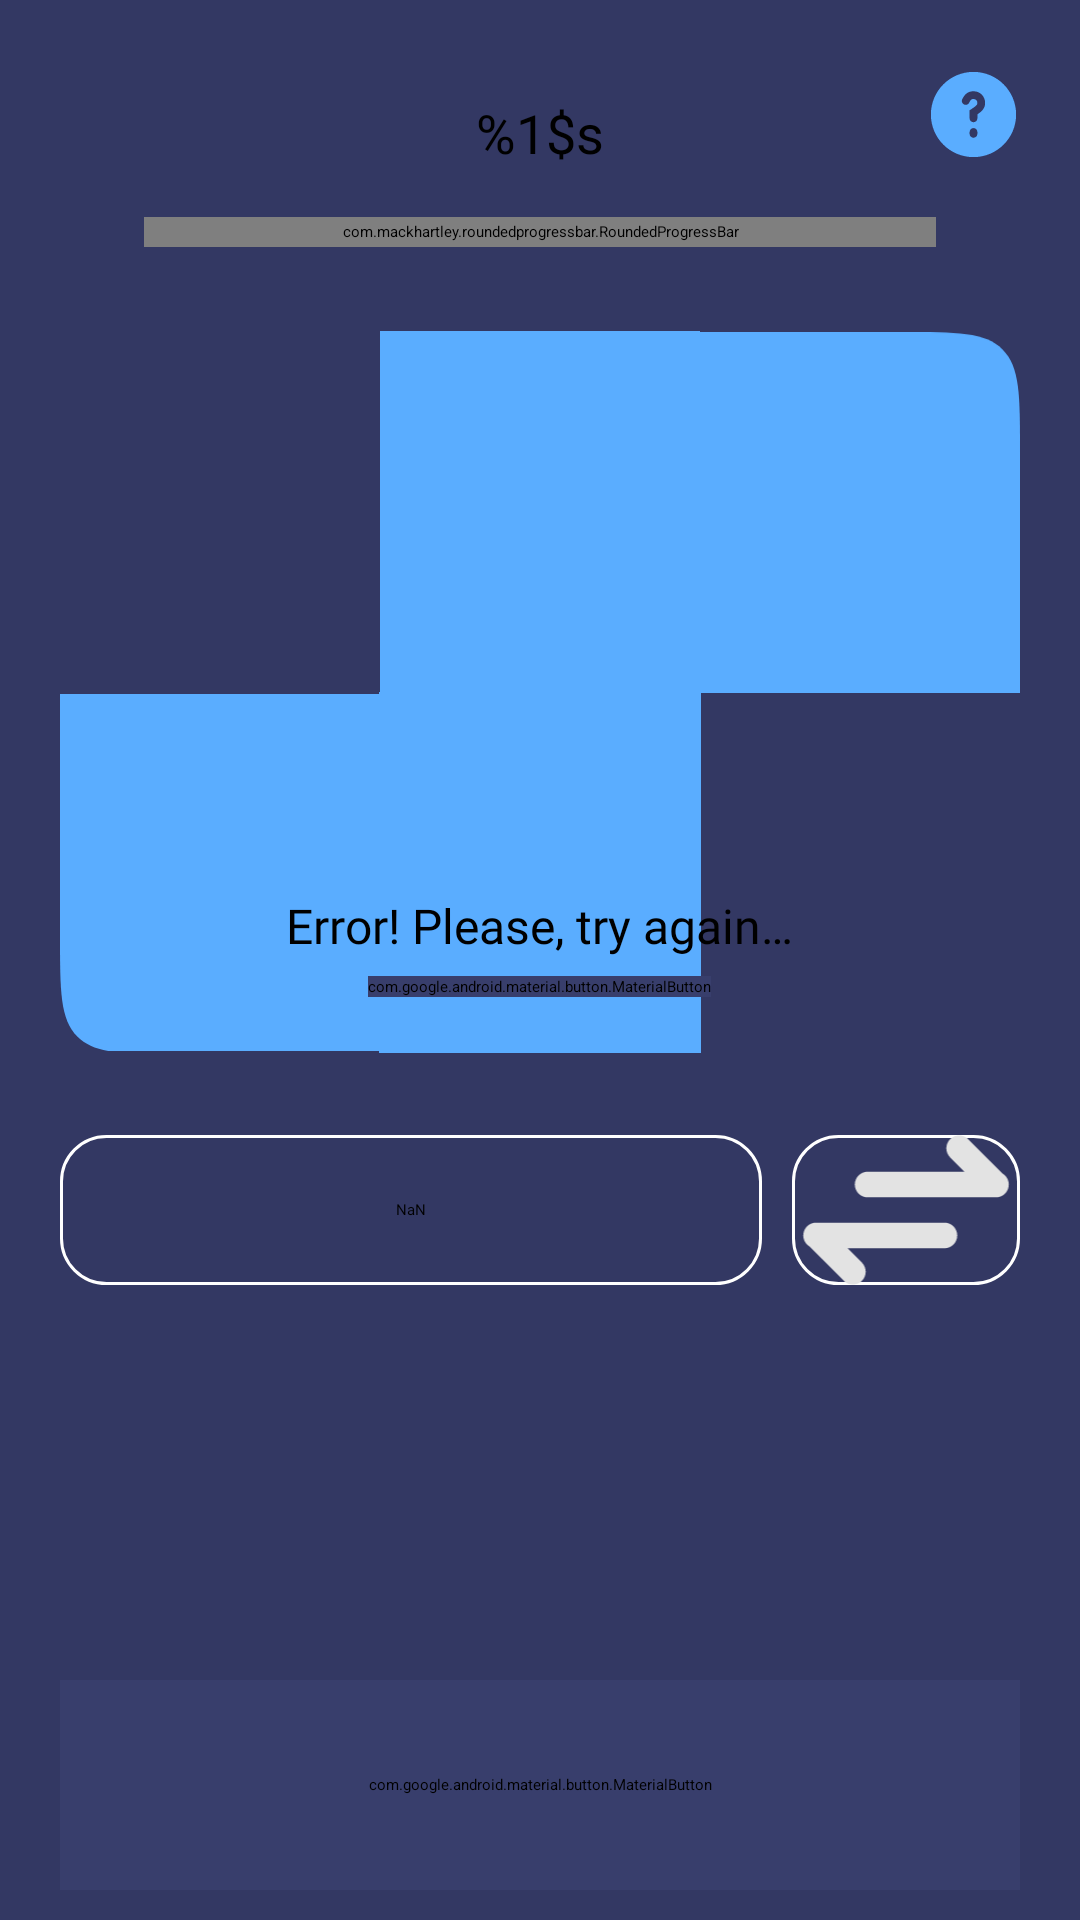

Reconstruct the res/layout file that produces this screen, plus the resources it refers to.
<!-- AndroidManifest.xml: application theme Theme.App.Starting -->
<!-- res/layout/fragment_quiz.xml -->
<?xml version="1.0" encoding="utf-8"?>
<androidx.constraintlayout.widget.ConstraintLayout xmlns:android="http://schemas.android.com/apk/res/android"
    xmlns:app="http://schemas.android.com/apk/res-auto"
    xmlns:tools="http://schemas.android.com/tools"
    android:layout_width="match_parent"
    android:layout_height="match_parent"
    android:background="@color/deep_koamaru"
    android:animateLayoutChanges="true">

    <androidx.constraintlayout.widget.Guideline
        android:id="@+id/guidelineStart"
        style="@style/wrap_content"
        android:orientation="vertical"
        app:layout_constraintGuide_begin="@dimen/guideline_margin" />

    <androidx.constraintlayout.widget.Guideline
        android:id="@+id/guidelineEnd"
        style="@style/wrap_content"
        android:orientation="vertical"
        app:layout_constraintGuide_end="@dimen/guideline_margin" />

    <ImageView
        android:id="@+id/backIcon"
        style="@style/wrap_content"
        android:layout_marginTop="@dimen/default_top_margin"
        android:clickable="true"
        android:contentDescription="@string/icon_back"
        android:focusable="true"
        android:src="@drawable/ic_back"
        app:layout_constraintBottom_toBottomOf="@id/quizStatusText"
        app:layout_constraintStart_toEndOf="@id/guidelineStart"
        app:layout_constraintTop_toTopOf="parent" />


    <TextView
        android:id="@+id/quizStatusText"
        style="@style/wrap_content"
        android:layout_marginTop="@dimen/default_top_margin"
        android:fontFamily="@font/nunito_sans"
        android:text="@string/quizTitle"
        android:textSize="@dimen/large_text_size"
        app:layout_constraintEnd_toEndOf="parent"
        app:layout_constraintStart_toStartOf="parent"
        app:layout_constraintTop_toTopOf="parent"
        tools:text="Europe" />

    <ImageView
        android:id="@+id/hintButton"
        style="@style/wrap_content"
        android:layout_marginTop="@dimen/default_top_margin"
        android:clickable="true"
        android:contentDescription="@string/hint_button"
        android:focusable="true"
        android:src="@drawable/ic_hint_button"
        app:layout_constraintBottom_toBottomOf="@id/backIcon"
        app:layout_constraintEnd_toStartOf="@id/guidelineEnd"
        app:layout_constraintTop_toTopOf="parent" />

    <com.mackhartley.roundedprogressbar.RoundedProgressBar
        android:id="@+id/topProgressBar"
        android:layout_width="0dp"
        android:layout_height="10dp"
        android:layout_marginStart="@dimen/default_margin"
        android:layout_marginTop="@dimen/default_margin"
        android:layout_marginEnd="@dimen/default_margin"
        app:layout_constraintEnd_toStartOf="@id/guidelineEnd"
        app:layout_constraintStart_toEndOf="@id/guidelineStart"
        app:layout_constraintTop_toBottomOf="@id/backIcon"
        app:rpbAnimationLength="1000"
        app:rpbBackgroundColor="#26FFFFFF"
        app:rpbCornerRadiusBottomRight="10dp"
        app:rpbCornerRadiusTopLeft="10dp"
        app:rpbProgress="0"
        app:rpbProgressColor="@color/blue_jeans"
        app:rpbShowProgressText="false"
        tools:rpbProgress="40" />

    <com.google.android.material.imageview.ShapeableImageView
        android:id="@+id/flag"
        style="@style/fill_constraint"
        android:layout_marginTop="@dimen/default_margin"
        app:layout_constraintDimensionRatio="H, 4:3"
        app:layout_constraintEnd_toStartOf="@id/guidelineEnd"
        app:layout_constraintStart_toEndOf="@id/guidelineStart"
        app:layout_constraintTop_toBottomOf="@id/topProgressBar"
        app:shapeAppearanceOverlay="@style/rounded_corner_flag"
        tools:src="@drawable/ic_ac" />

    <ImageView
        android:id="@+id/top_left_overlay"
        style="@style/fill_constraint"
        android:contentDescription="@string/top_left_overlay_item"
        android:src="@drawable/ic_top_left_overlay"
        android:visibility="invisible"
        app:layout_constraintBottom_toBottomOf="@id/flagCenter"
        app:layout_constraintEnd_toEndOf="@id/leftEqual"
        app:layout_constraintStart_toEndOf="@id/guidelineStart"
        app:layout_constraintTop_toTopOf="@id/flag" />

    <ImageView
        android:id="@+id/bottom_left_overlay"
        style="@style/fill_constraint"
        android:contentDescription="@string/bottom_left_overlay_item"
        android:src="@drawable/ic_bottom_left_overlay"
        app:layout_constraintBottom_toBottomOf="@id/bottomFlag"
        app:layout_constraintEnd_toStartOf="@id/leftEqual"
        app:layout_constraintStart_toStartOf="@id/flag"
        app:layout_constraintTop_toTopOf="@id/flagCenter" />

    <ImageView
        android:id="@+id/top_center_overlay"
        style="@style/fill_constraint"
        android:contentDescription="@string/top_center_overlay_item"
        android:src="@drawable/ic_top_center_overlay"
        app:layout_constraintBottom_toBottomOf="@id/flagCenter"
        app:layout_constraintEnd_toStartOf="@id/rightEqual"
        app:layout_constraintStart_toEndOf="@id/leftEqual"
        app:layout_constraintTop_toTopOf="@id/flag" />

    <ImageView
        android:id="@+id/bottom_center_overlay"
        style="@style/fill_constraint"
        android:contentDescription="@string/bottom_center_overlay_item"
        android:src="@drawable/ic_bottom_center_overlay"
        app:layout_constraintBottom_toBottomOf="@id/bottomFlag"
        app:layout_constraintEnd_toEndOf="@id/rightEqual"
        app:layout_constraintStart_toStartOf="@id/leftEqual"
        app:layout_constraintTop_toTopOf="@id/flagCenter" />

    <ImageView
        android:id="@+id/top_right_overlay"
        style="@style/fill_constraint"
        android:contentDescription="@string/top_right_overlay_item"
        android:src="@drawable/ic_top_right_overlay"
        app:layout_constraintBottom_toBottomOf="@id/flagCenter"
        app:layout_constraintEnd_toEndOf="@id/flag"
        app:layout_constraintStart_toStartOf="@id/rightEqual"
        app:layout_constraintTop_toTopOf="@id/flag" />

    <ImageView
        android:id="@+id/bottom_right_overlay"
        style="@style/fill_constraint"
        android:contentDescription="@string/bottom_right_overlay_item"
        android:src="@drawable/ic_bottom_right_overlay"
        android:visibility="invisible"
        app:layout_constraintBottom_toBottomOf="@id/bottomFlag"
        app:layout_constraintEnd_toEndOf="@id/flag"
        app:layout_constraintStart_toStartOf="@id/rightEqual"
        app:layout_constraintTop_toTopOf="@id/flagCenter" />

    <View
        android:id="@+id/flagCenter"
        android:layout_width="0dp"
        android:layout_height="2dp"
        android:visibility="invisible"
        app:layout_constraintBottom_toBottomOf="@id/flag"
        app:layout_constraintEnd_toEndOf="@id/flag"
        app:layout_constraintStart_toStartOf="@id/flag"
        app:layout_constraintTop_toTopOf="@id/flag"
        tools:viewBindingIgnore="true" />

    <View
        android:id="@+id/leftEqual"
        android:layout_width="0.01dp"
        android:layout_height="0dp"
        android:visibility="invisible"
        app:layout_constraintBottom_toBottomOf="@id/flag"
        app:layout_constraintEnd_toStartOf="@id/rightEqual"
        app:layout_constraintHorizontal_chainStyle="spread"
        app:layout_constraintStart_toStartOf="@id/flag"
        app:layout_constraintTop_toTopOf="@id/flag"
        tools:viewBindingIgnore="true" />

    <View
        android:id="@+id/rightEqual"
        android:layout_width="0.01dp"
        android:layout_height="0dp"
        android:visibility="invisible"
        app:layout_constraintBottom_toBottomOf="@id/flag"
        app:layout_constraintEnd_toEndOf="@id/flag"
        app:layout_constraintHorizontal_chainStyle="spread"
        app:layout_constraintStart_toEndOf="@id/leftEqual"
        app:layout_constraintTop_toTopOf="@id/flag"
        tools:viewBindingIgnore="true" />

    <View
        android:id="@+id/bottomFlag"
        android:layout_width="0dp"
        android:layout_height="1dp"
        android:visibility="invisible"
        android:layout_marginTop="1dp"
        app:layout_constraintEnd_toStartOf="@id/guidelineEnd"
        app:layout_constraintStart_toEndOf="@id/guidelineStart"
        app:layout_constraintTop_toBottomOf="@id/flag"
        tools:viewBindingIgnore="true" />

    <com.google.android.material.button.MaterialButton
        android:id="@+id/nextButton"
        android:layout_width="0dp"
        android:layout_height="70dp"
        android:layout_marginBottom="10dp"
        android:backgroundTint="@color/american_blue"
        android:fontFamily="@font/nunito_sans_semibold"
        android:text="@string/skip"
        android:textAllCaps="false"
        android:textSize="16sp"
        app:cornerRadius="10dp"
        app:layout_constraintBottom_toBottomOf="parent"
        app:layout_constraintEnd_toStartOf="@id/guidelineEnd"
        app:layout_constraintStart_toEndOf="@id/guidelineStart" />

    <TextView
        android:id="@+id/countryPlaceholder"
        android:layout_width="0dp"
        android:layout_height="50dp"
        android:layout_marginTop="@dimen/default_margin"
        android:background="@drawable/countries_placeholder_rounded"
        android:fontFamily="@font/nunito_sans"
        android:gravity="center"
        android:text="@string/nan"
        app:layout_constraintStart_toStartOf="@id/flag"
        app:layout_constraintTop_toBottomOf="@id/flag"
        app:layout_constraintWidth_percent="0.65"
        tools:text="Antugua and Barbuda" />

    <ImageButton
        android:id="@+id/changeChoiseButton"
        style="@style/fill_constraint"
        android:layout_marginStart="10dp"
        android:background="@drawable/countries_placeholder_rounded"
        android:contentDescription="@string/change_country_image_button"
        android:src="@drawable/ic_change_icon"
        app:layout_constraintBottom_toBottomOf="@id/countryPlaceholder"
        app:layout_constraintEnd_toEndOf="@id/flag"
        app:layout_constraintStart_toEndOf="@id/countryPlaceholder"
        app:layout_constraintTop_toTopOf="@id/countryPlaceholder" />

    <include layout="@layout/part_result" />

</androidx.constraintlayout.widget.ConstraintLayout>
<!-- res/layout/part_result.xml (included above) -->
<?xml version="1.0" encoding="utf-8"?>
<merge xmlns:android="http://schemas.android.com/apk/res/android"
    xmlns:app="http://schemas.android.com/apk/res-auto"
    xmlns:tools="http://schemas.android.com/tools"
    android:layout_width="match_parent"
    android:layout_height="match_parent"
    tools:parentTag="androidx.constraintlayout.widget.ConstraintLayout">

    <ProgressBar
        android:id="@+id/progressBar"
        android:layout_width="wrap_content"
        android:layout_height="wrap_content"
        android:indeterminateDrawable="@drawable/spinner"
        app:layout_constraintBottom_toBottomOf="parent"
        app:layout_constraintEnd_toEndOf="parent"
        app:layout_constraintStart_toStartOf="parent"
        app:layout_constraintTop_toTopOf="parent" />

    <LinearLayout
        android:id="@+id/errorContainer"
        android:layout_width="0dp"
        android:layout_height="wrap_content"
        android:gravity="center_horizontal"
        android:orientation="vertical"
        app:layout_constraintBottom_toBottomOf="parent"
        app:layout_constraintEnd_toEndOf="parent"
        app:layout_constraintStart_toStartOf="parent"
        app:layout_constraintTop_toTopOf="parent">

        <TextView
            style="@style/wrap_content"
            android:fontFamily="@font/nunito_sans_semibold"
            android:gravity="center"
            android:text="@string/error_try_again_later"
            android:textSize="16sp" />

        <com.google.android.material.button.MaterialButton
            android:id="@+id/tryAgainButton"
            style="@style/wrap_content"
            android:layout_marginBottom="10dp"
            android:backgroundTint="@color/american_blue"
            android:fontFamily="@font/nunito_sans_semibold"
            android:text="@string/try_again"
            android:textAllCaps="false"
            android:textSize="14sp"
            app:cornerRadius="10dp"
            android:layout_marginTop="6dp"/>

    </LinearLayout>

</merge>
<!-- resources referenced by this layout -->
<resources>
  <color name="american_blue">#383E6C</color>
  <color name="blue_jeans">#5AADFF</color>
  <color name="deep_koamaru">#333863</color>
  <dimen name="default_margin">28dp</dimen>
  <dimen name="default_top_margin">32dp</dimen>
  <dimen name="guideline_margin">20dp</dimen>
  <dimen name="large_text_size">18sp</dimen>
  <!-- drawable ic_bottom_center_overlay (drawable) -->
  <vector xmlns:android="http://schemas.android.com/apk/res/android"
      android:width="125dp"
      android:height="140dp"
      android:viewportWidth="108"
      android:viewportHeight="110">
    <path
        android:pathData="M0,0H108V121H0V0Z"
        android:fillColor="#5AADFF"/>
  </vector>
  <!-- drawable ic_top_center_overlay (drawable) -->
  <vector xmlns:android="http://schemas.android.com/apk/res/android"
      android:width="125dp"
      android:height="142dp"
      android:viewportWidth="108"
      android:viewportHeight="121">
    <path
        android:pathData="M0,0H108V121H0V0Z"
        android:fillColor="#5AADFF"/>
  </vector>
  <!-- drawable ic_top_left_overlay (drawable) -->
  <vector xmlns:android="http://schemas.android.com/apk/res/android"
      android:width="125dp"
      android:height="141dp"
      android:viewportWidth="108"
      android:viewportHeight="121">
    <path
        android:pathData="M0,40C0,21.14 0,11.72 5.86,5.86C11.72,0 21.14,0 40,0H108V121H0V40Z"
        android:fillColor="#5AADFF"/>
  </vector>
  <!-- drawable ic_top_right_overlay (drawable) -->
  <vector xmlns:android="http://schemas.android.com/apk/res/android"
      android:width="125dp"
      android:height="141dp"
      android:viewportWidth="108"
      android:viewportHeight="121">
    <path
        android:pathData="M0,0H68C86.86,0 96.28,0 102.14,5.86C108,11.72 108,21.14 108,40V121H0V0Z"
        android:fillColor="#5AADFF"/>
  </vector>
  <string name="bottom_center_overlay_item">Bottom Center Overlay Item</string>
  <string name="bottom_left_overlay_item">Bottom Left Overlay Item</string>
  <string name="bottom_right_overlay_item">Bottom Right Overlay Item</string>
  <string name="change_country_image_button">Change country image button</string>
  <string name="error_try_again_later">Error! Please, try again…</string>
  <string name="hint_button">Hint button</string>
  <string name="icon_back">Icon back</string>
  <string name="nan">NaN</string>
  <string name="quizTitle">%1$s</string>
  <string name="skip">Skip</string>
  <string name="top_center_overlay_item">Top Center Overlay Item</string>
  <string name="top_left_overlay_item">Top Left Overlay Item</string>
  <string name="top_right_overlay_item">Top Right Overlay Item</string>
  <string name="try_again">Try Again</string>
  <style name="fill_constraint">
          <item name="android:layout_height">0dp</item>
          <item name="android:layout_width">0dp</item>
      </style>
  <style name="rounded_corner_flag">
          <item name="cornerSize">30dp</item>
      </style>
  <style name="wrap_content">
          <item name="android:layout_height">wrap_content</item>
          <item name="android:textAlignment">center</item>
          <item name="android:layout_width">wrap_content</item>
      </style>
  <style name="Theme.App.Starting" parent="Theme.SplashScreen">
          <item name="windowSplashScreenBackground">@color/deep_koamaru</item>
          <item name="windowSplashScreenAnimatedIcon">@drawable/animated_splash_icon</item>
          <item name="windowSplashScreenAnimationDuration">1500</item>
          <item name="postSplashScreenTheme">@style/Theme.Quaso</item>
      </style>
  <color name="white">#FFFFFFFF</color>
  <color name="purple_500">#FF6200EE</color>
  <color name="purple_700">#FF3700B3</color>
  <color name="teal_700">#FF018786</color>
  <color name="black">#FF000000</color>
</resources>
